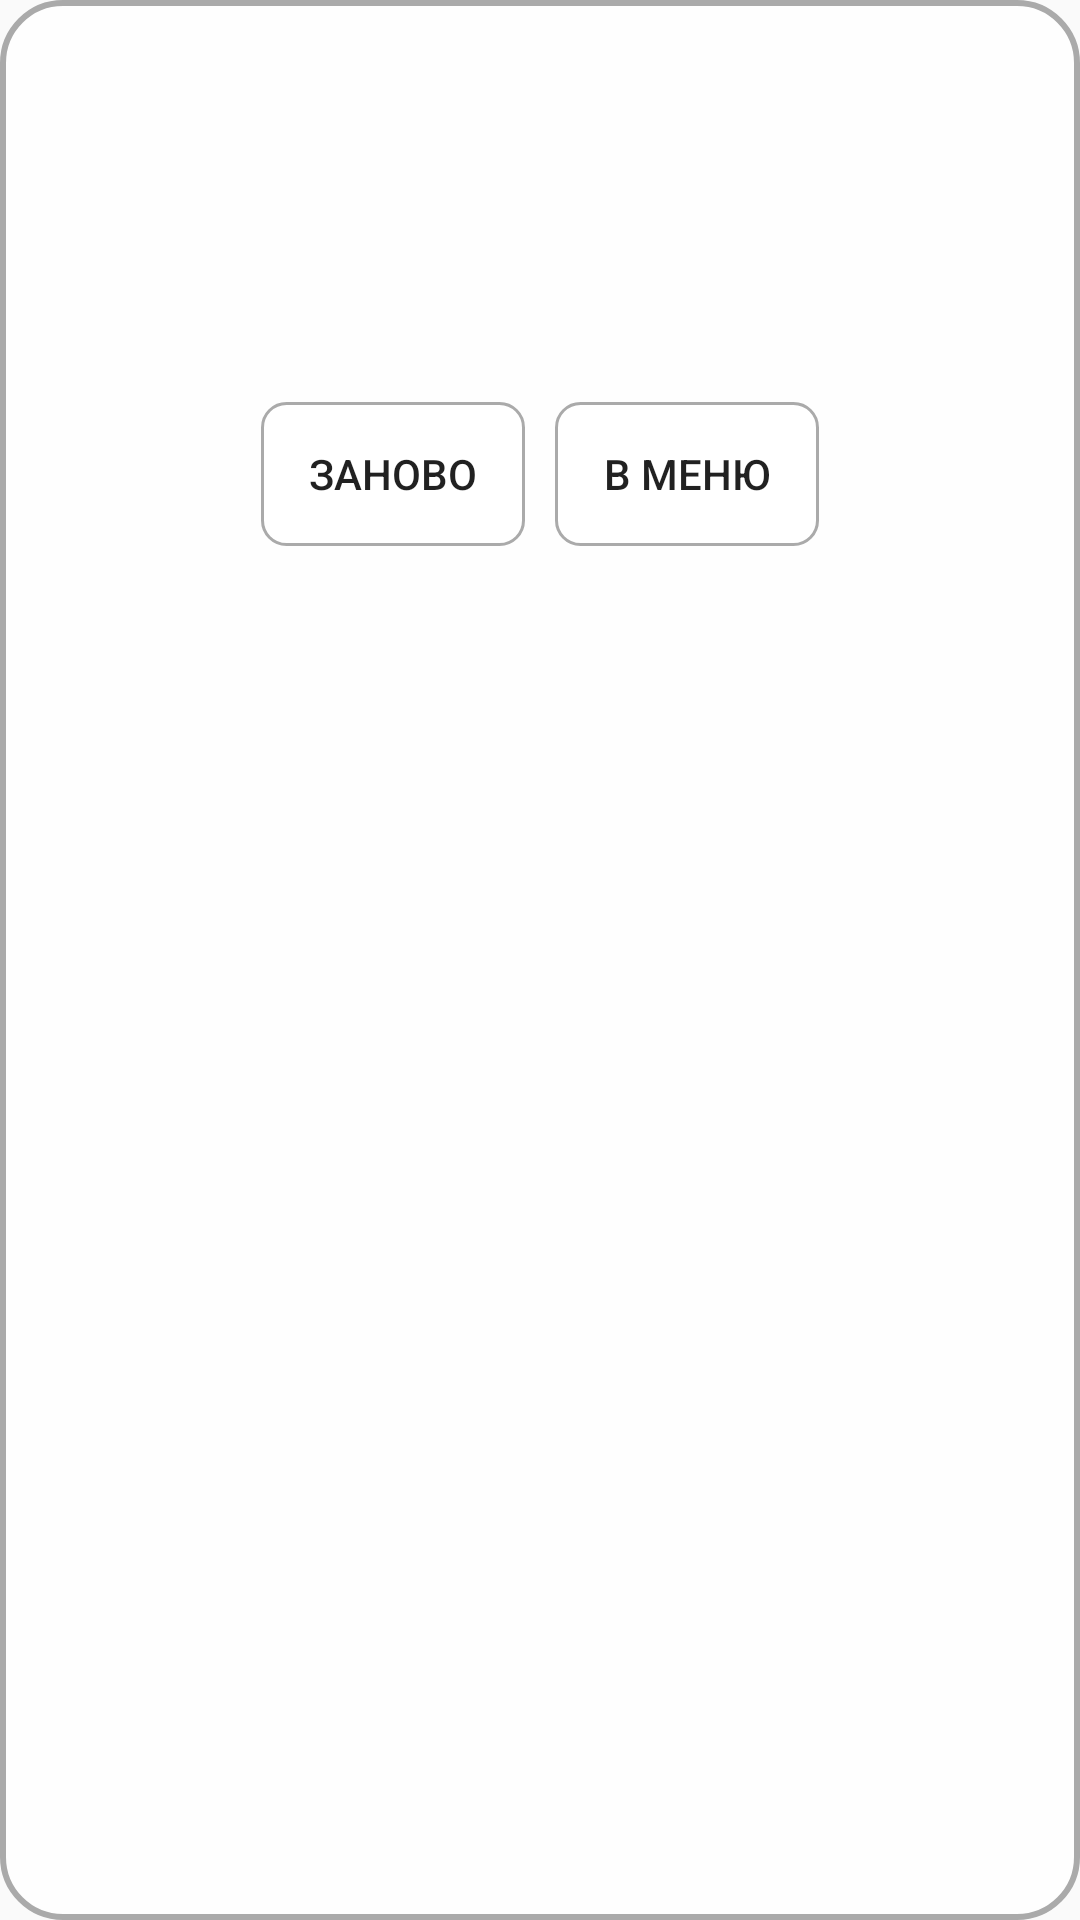

Here is an Android app screen rendered from its layout file. Give the layout XML and the strings, colors and styles it references.
<!-- AndroidManifest.xml: application theme Theme.Quiz -->
<!-- res/layout/fragment_results_dialog_survival.xml -->
<?xml version="1.0" encoding="utf-8"?>
<androidx.constraintlayout.widget.ConstraintLayout xmlns:android="http://schemas.android.com/apk/res/android"
    xmlns:app="http://schemas.android.com/apk/res-auto"
    xmlns:tools="http://schemas.android.com/tools"
    android:layout_width="match_parent"
    android:layout_height="wrap_content"
    android:background="@drawable/custom_dialog"
    tools:context=".dialogfragments.ResultsDialogSurvivalFragment">


    <LinearLayout
        android:layout_width="match_parent"
        android:layout_height="wrap_content"
        android:orientation="vertical"
        app:layout_constraintEnd_toEndOf="parent"
        app:layout_constraintStart_toStartOf="parent"
        app:layout_constraintTop_toTopOf="parent">

        <LinearLayout
            android:layout_width="match_parent"
            android:layout_height="wrap_content"
            android:layout_marginStart="10dp"
            android:layout_marginTop="10dp"
            android:layout_marginEnd="10dp"
            android:gravity="center"
            android:orientation="vertical">

            <TextView
                android:id="@+id/num_correct_answers_text_view"
                android:layout_width="wrap_content"
                android:layout_height="wrap_content"
                android:gravity="center"
                android:textColor="@color/black"
                android:textSize="20sp" />
        </LinearLayout>

        <LinearLayout
            android:layout_width="match_parent"
            android:layout_height="wrap_content"
            android:layout_marginStart="10dp"
            android:layout_marginTop="10dp"
            android:layout_marginEnd="10dp"
            android:gravity="center"
            android:orientation="vertical">

            <TextView
                android:id="@+id/survival_text_score"
                android:layout_width="wrap_content"
                android:layout_height="wrap_content"
                android:gravity="center"
                android:textColor="@color/black"
                android:textSize="20sp" />

        </LinearLayout>

        <LinearLayout
            android:layout_width="match_parent"
            android:layout_height="wrap_content"
            android:layout_marginTop="60dp"
            android:layout_marginBottom="10dp"
            android:gravity="center"
            android:orientation="horizontal">

            <Button
                android:id="@+id/start_again_button"
                android:layout_width="wrap_content"
                android:layout_height="wrap_content"
                android:layout_marginRight="5dp"
                android:background="@drawable/answer_button_background"
                android:text="Заново" />

            <Button
                android:id="@+id/menu"
                android:layout_width="wrap_content"
                android:layout_height="wrap_content"
                android:layout_marginLeft="5dp"
                android:background="@drawable/answer_button_background"
                android:text="В МЕНЮ" />
        </LinearLayout>
    </LinearLayout>
</androidx.constraintlayout.widget.ConstraintLayout>
<!-- resources referenced by this layout -->
<resources>
  <color name="black">#FF000000</color>
  <!-- drawable answer_button_background (drawable) -->
  <?xml version="1.0" encoding="utf-8"?>
  <shape xmlns:android="http://schemas.android.com/apk/res/android"
      android:shape="rectangle">
      <corners android:radius="8dp" />
      <solid android:color="@color/white" />
      <stroke
          android:width="1dp"
          android:color="@android:color/darker_gray" />
  </shape>
  <!-- drawable custom_dialog (drawable) -->
  <?xml version="1.0" encoding="utf-8"?>
  <shape xmlns:android="http://schemas.android.com/apk/res/android" android:shape="rectangle">
      <corners android:radius="20dp"/>
      <solid android:color="@color/white"/>
      <stroke
          android:width="2dp"
          android:color="@android:color/darker_gray"/>
  </shape>
  <style name="Theme.Quiz" parent="Theme.AppCompat.Light.NoActionBar">
          <item name="android:windowFullscreen">true</item>
          
          <item name="colorPrimary">@color/purple_500</item>
          <item name="colorPrimaryVariant">@color/purple_700</item>
          <item name="colorOnPrimary">@color/white</item>
          
          <item name="colorSecondary">@color/teal_200</item>
          <item name="colorSecondaryVariant">@color/teal_700</item>
          <item name="colorOnSecondary">@color/black</item>
          
          <item name="android:statusBarColor">?attr/colorPrimaryVariant</item>
          
      </style>
  <color name="white">#E6FFFFFF</color>
  <color name="purple_500">#FF6200EE</color>
  <color name="purple_700">#FF3700B3</color>
  <color name="teal_200">#FF03DAC5</color>
  <color name="teal_700">#FF018786</color>
</resources>
